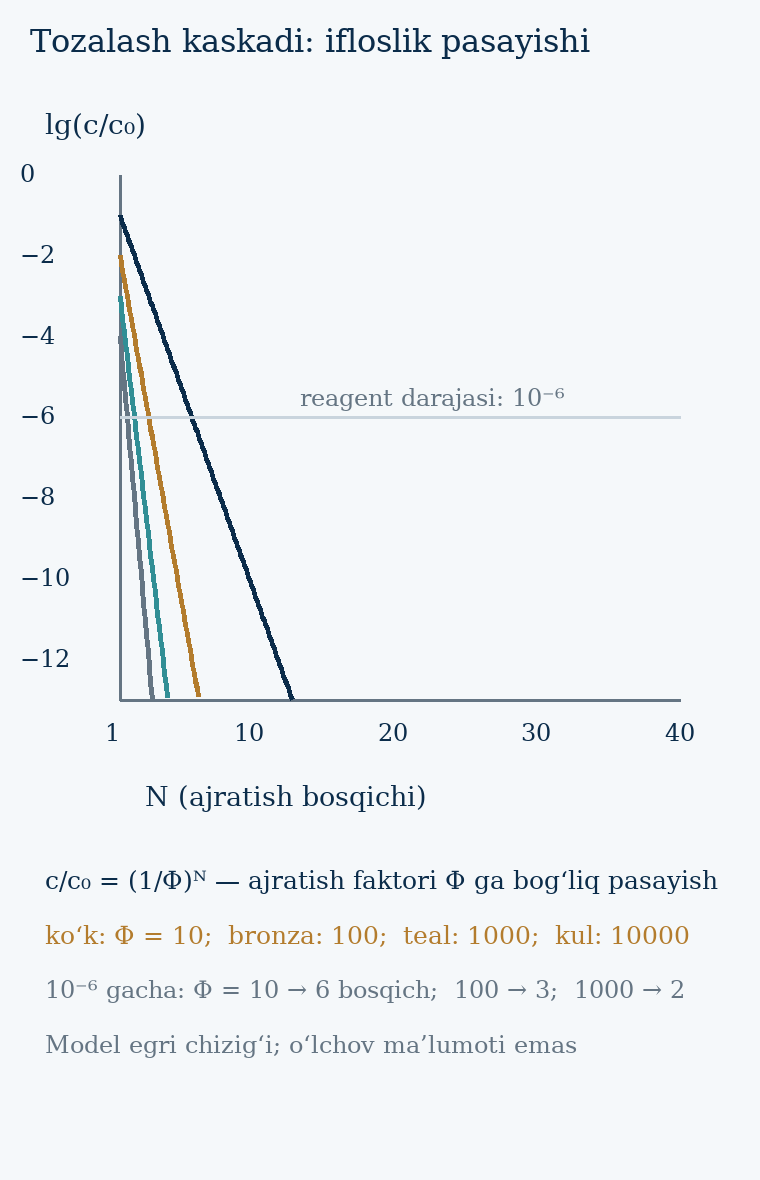

The data file committed next to this chart (first rows):
N, log10_c_phi10, log10_c_phi100, log10_c_phi1000, log10_c_phi10000
1, -1, -2, -3, -4
1.097, -1.097, -2.195, -3.292, -4.39
1.195, -1.195, -2.39, -3.585, -4.78
1.292, -1.292, -2.585, -3.877, -5.17
1.39, -1.39, -2.78, -4.17, -5.56
1.488, -1.488, -2.975, -4.463, -5.95
1.585, -1.585, -3.17, -4.755, -6.34
1.683, -1.683, -3.365, -5.048, -6.73
1.78, -1.78, -3.56, -5.34, -7.12
1.877, -1.877, -3.755, -5.633, -7.51
1.975, -1.975, -3.95, -5.925, -7.9
2.072, -2.072, -4.145, -6.218, -8.29
2.17, -2.17, -4.34, -6.51, -8.68
2.268, -2.268, -4.535, -6.803, -9.07
2.365, -2.365, -4.73, -7.095, -9.46
2.462, -2.462, -4.925, -7.388, -9.85
2.56, -2.56, -5.12, -7.68, -10.24
2.658, -2.658, -5.315, -7.973, -10.63
2.755, -2.755, -5.51, -8.265, -11.02
2.853, -2.853, -5.705, -8.557, -11.41
2.95, -2.95, -5.9, -8.85, -11.8
3.047, -3.047, -6.095, -9.143, -12.19
3.145, -3.145, -6.29, -9.435, -12.58
3.243, -3.243, -6.485, -9.727, -12.97
3.34, -3.34, -6.68, -10.02, -13.36
3.438, -3.438, -6.875, -10.31, -13.75
3.535, -3.535, -7.07, -10.61, -14.14
3.632, -3.632, -7.265, -10.9, -14.53
3.73, -3.73, -7.46, -11.19, -14.92
3.828, -3.828, -7.655, -11.48, -15.31
3.925, -3.925, -7.85, -11.78, -15.7
4.022, -4.022, -8.045, -12.07, -16.09
4.12, -4.12, -8.24, -12.36, -16.48
4.218, -4.218, -8.435, -12.65, -16.87
4.315, -4.315, -8.63, -12.95, -17.26
4.412, -4.412, -8.825, -13.24, -17.65
4.51, -4.51, -9.02, -13.53, -18.04
4.607, -4.607, -9.215, -13.82, -18.43
4.705, -4.705, -9.41, -14.12, -18.82
4.803, -4.803, -9.605, -14.41, -19.21
4.9, -4.9, -9.8, -14.7, -19.6
4.997, -4.997, -9.995, -14.99, -19.99
5.095, -5.095, -10.19, -15.29, -20.38
5.192, -5.192, -10.38, -15.58, -20.77
5.29, -5.29, -10.58, -15.87, -21.16
5.388, -5.388, -10.78, -16.16, -21.55
5.485, -5.485, -10.97, -16.45, -21.94
5.582, -5.582, -11.16, -16.75, -22.33
5.68, -5.68, -11.36, -17.04, -22.72
5.777, -5.777, -11.55, -17.33, -23.11
5.875, -5.875, -11.75, -17.62, -23.5
5.973, -5.973, -11.95, -17.92, -23.89
6.07, -6.07, -12.14, -18.21, -24.28
6.168, -6.168, -12.34, -18.5, -24.67
6.265, -6.265, -12.53, -18.8, -25.06
6.362, -6.362, -12.72, -19.09, -25.45
6.46, -6.46, -12.92, -19.38, -25.84
6.558, -6.558, -13.12, -19.67, -26.23
6.655, -6.655, -13.31, -19.96, -26.62
6.753, -6.753, -13.51, -20.26, -27.01
... 341 more rows
